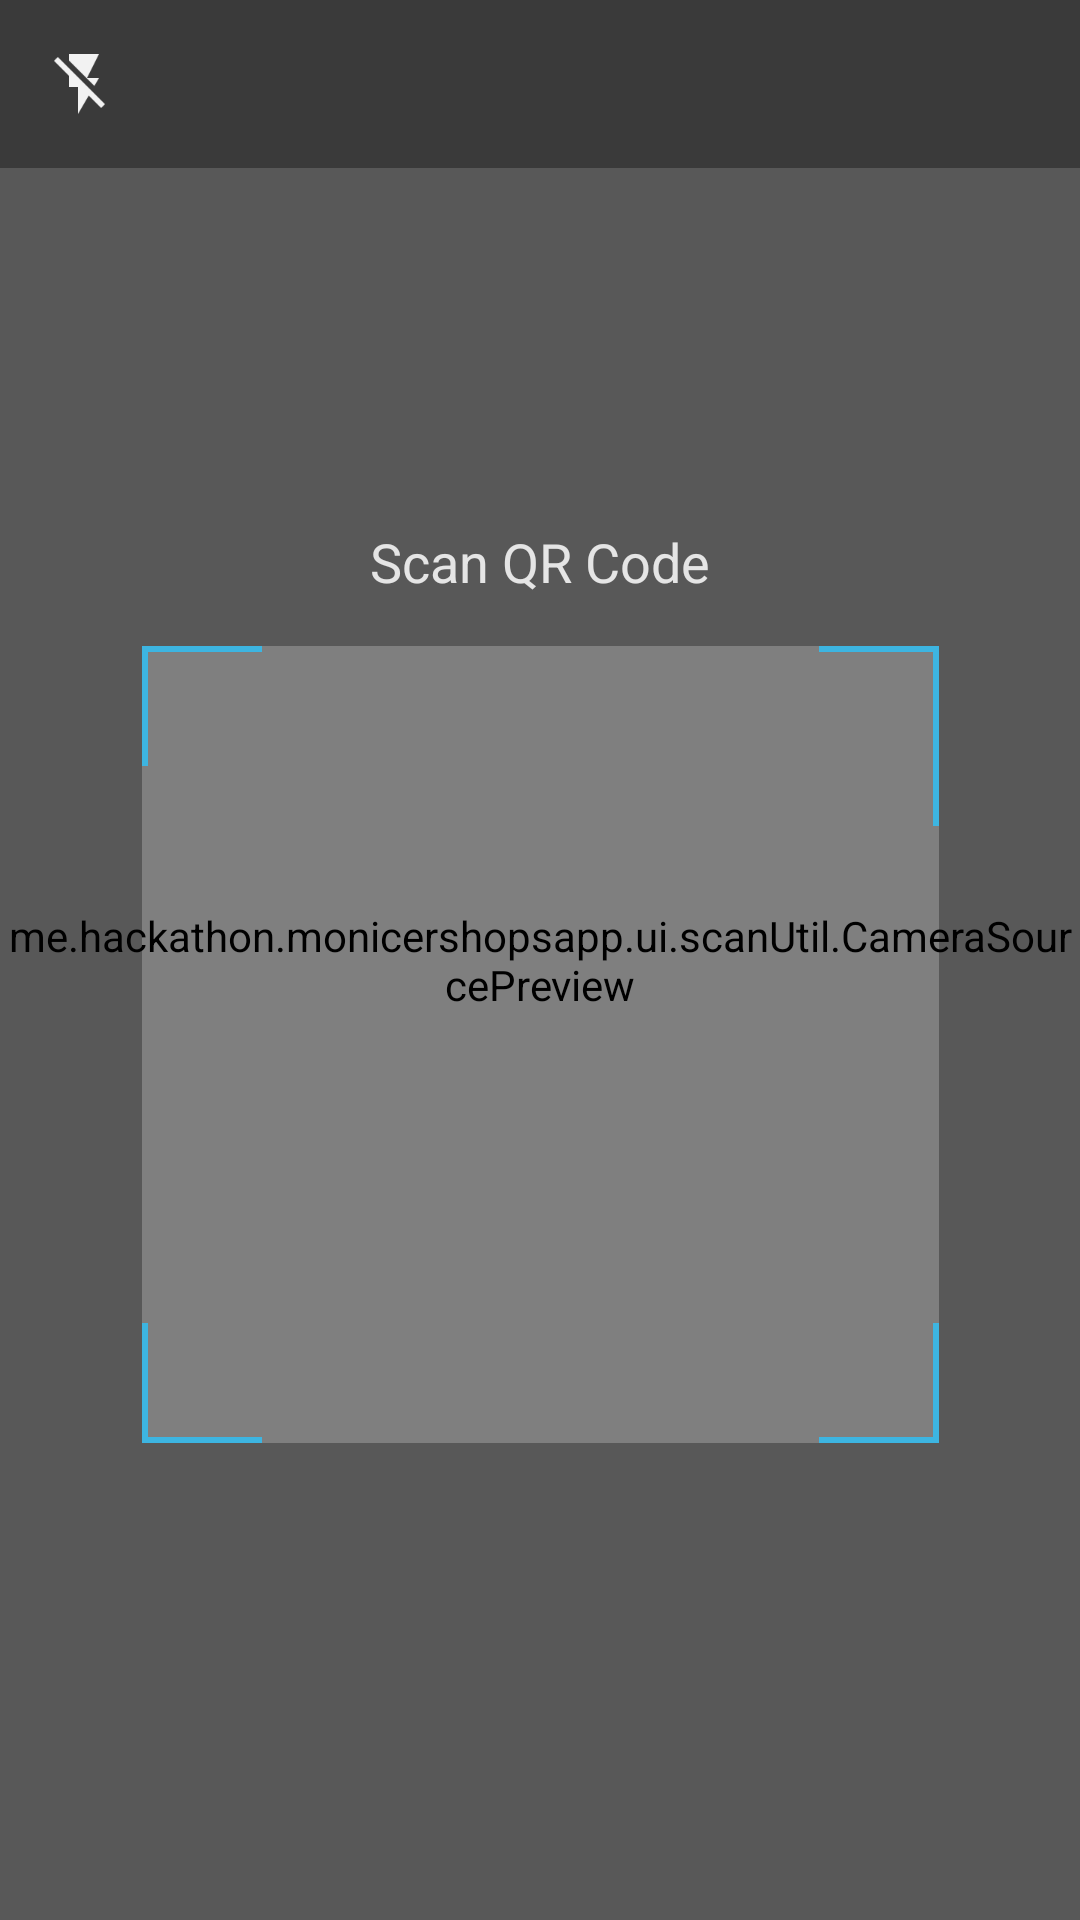

Produce the Android XML layout that renders to this screen, including the resource entries it uses.
<!-- AndroidManifest.xml: application theme AppTheme -->
<!-- res/layout/activity_scan.xml -->
<?xml version="1.0" encoding="utf-8"?>
<RelativeLayout
    xmlns:android="http://schemas.android.com/apk/res/android"
    xmlns:app="http://schemas.android.com/apk/res-auto"
    android:layout_width="match_parent"
    android:layout_height="match_parent"
    android:keepScreenOn="true"
    >

    <me.hackathon.monicershopsapp.ui.scanUtil.CameraSourcePreview
        android:id="@+id/preview"
        android:layout_width="match_parent"
        android:layout_height="match_parent"
        >
    </me.hackathon.monicershopsapp.ui.scanUtil.CameraSourcePreview>

    <LinearLayout
        android:layout_width="match_parent"
        android:layout_height="match_parent"
        android:layout_below="@+id/toolbar"
        android:alpha="0.8"
        android:orientation="vertical"
        android:weightSum="11"
        android:clipChildren="false"
        android:clipToPadding="false"
        >
        <RelativeLayout
            android:id="@+id/semi1"
            android:layout_width="match_parent"
            android:layout_height="match_parent"
            android:layout_weight="4"
            android:background="#60000000"
            android:clipChildren="false"
            android:clipToPadding="false"
            >
            <TextView
                android:id="@+id/title"
                android:layout_width="match_parent"
                android:layout_height="wrap_content"
                android:layout_alignParentBottom="true"
                android:layout_marginBottom="16dp"
                android:gravity="center"
                android:text="@string/scan_qr_code"
                android:textColor="#ffffff"
                android:textSize="18sp"
                android:clipChildren="false"
                android:clipToPadding="false"
                />
        </RelativeLayout>
        <androidx.constraintlayout.widget.ConstraintLayout
            android:layout_width="match_parent"
            android:layout_height="match_parent"
            android:layout_weight="3"
            android:clipChildren="false"
            android:clipToPadding="false"
            >
            <LinearLayout
                android:id="@+id/semi2"
                android:layout_width="0dp"
                android:layout_height="0dp"
                android:background="#60000000"
                android:orientation="vertical"
                app:layout_constraintBottom_toBottomOf="parent"
                app:layout_constraintStart_toStartOf="parent"
                app:layout_constraintTop_toTopOf="parent"
                app:layout_constraintEnd_toStartOf="@+id/transparent_layout"
                />
            <LinearLayout
                android:id="@+id/semi3"
                android:layout_width="0dp"
                android:layout_height="0dp"
                android:background="#60000000"
                android:orientation="vertical"
                app:layout_constraintBottom_toBottomOf="parent"
                app:layout_constraintEnd_toEndOf="parent"
                app:layout_constraintStart_toEndOf="@+id/transparent_layout"
                app:layout_constraintTop_toTopOf="parent"
                />
            <RelativeLayout
                android:id="@+id/transparent_layout"
                android:layout_width="0dp"
                android:layout_height="0dp"
                app:layout_constraintBottom_toBottomOf="parent"
                app:layout_constraintDimensionRatio="1:1"
                app:layout_constraintEnd_toEndOf="parent"
                app:layout_constraintStart_toStartOf="parent"
                app:layout_constraintTop_toTopOf="parent"
                android:clipChildren="false"
                android:clipToPadding="false"
                >
                <View
                    android:layout_width="@dimen/qr_bound_length"
                    android:layout_height="2dp"
                    android:background="#2DC3FA"
                    />
                <View
                    android:layout_width="@dimen/qr_bound_length"
                    android:layout_height="2dp"
                    android:background="#2DC3FA"
                    android:layout_alignParentRight="true"
                    />
                <View
                    android:layout_width="@dimen/qr_bound_length"
                    android:layout_height="2dp"
                    android:background="#2DC3FA"
                    android:layout_alignParentBottom="true"
                    />
                <View
                    android:layout_width="@dimen/qr_bound_length"
                    android:layout_height="2dp"
                    android:background="#2DC3FA"
                    android:layout_alignParentRight="true"
                    android:layout_alignParentBottom="true"
                    />
                <View
                    android:layout_width="2dp"
                    android:layout_height="@dimen/qr_bound_length"
                    android:background="#2DC3FA"
                    />
                <View
                    android:layout_width="2dp"
                    android:layout_height="60dp"
                    android:layout_alignParentRight="true"
                    android:background="#2DC3FA"
                    />
                <View
                    android:layout_width="2dp"
                    android:layout_height="@dimen/qr_bound_length"
                    android:layout_alignParentBottom="true"
                    android:background="#2DC3FA"
                    />
                <View
                    android:layout_width="2dp"
                    android:layout_height="@dimen/qr_bound_length"
                    android:layout_alignParentRight="true"
                    android:layout_alignParentBottom="true"
                    android:background="#2DC3FA"
                    />
            </RelativeLayout>

            
            
            
            
            
            
            
            
            
            
            
            
            
            
        </androidx.constraintlayout.widget.ConstraintLayout>
        <RelativeLayout
            android:id="@+id/semi4"
            android:layout_width="match_parent"
            android:layout_height="match_parent"
            android:layout_weight="4"
            android:background="#60000000"
            />
    </LinearLayout>

    <RelativeLayout
        android:id="@+id/toolbar"
        android:layout_width="match_parent"
        android:layout_height="56dp"
        android:alpha="0.9"
        android:background="#333333"
        >
        <androidx.appcompat.widget.AppCompatImageButton
            android:id="@+id/flash"
            android:layout_width="56dp"
            android:layout_height="match_parent"
            android:layout_alignParentBottom="true"
            android:layout_alignParentLeft="true"
            android:background="#00000000"
            android:tint="#ffffff"
            android:onClick="onScanClick"
            android:padding="16dp"
            android:scaleType="fitCenter"
            android:src="@drawable/ic_flash_off"
            />
    </RelativeLayout>

</RelativeLayout>
<!-- resources referenced by this layout -->
<resources>
  <dimen name="qr_bound_length">40dp</dimen>
  <!-- drawable ic_flash_off: png bitmap (drawable-mdpi, 225 bytes) -->
  <string name="scan_qr_code">Scan QR Code</string>
  <style name="AppTheme" parent="Theme.AppCompat.Light.NoActionBar">
      <item name="colorPrimary">@color/colorPrimary</item>
      <item name="colorPrimaryDark">@color/colorPrimaryDark</item>
      <item name="colorAccent">@color/colorAccent</item>
    </style>
  <color name="colorPrimary">#FF0076</color>
  <color name="colorPrimaryDark">#b40053</color>
  <color name="colorAccent">#00C5D4</color>
</resources>
